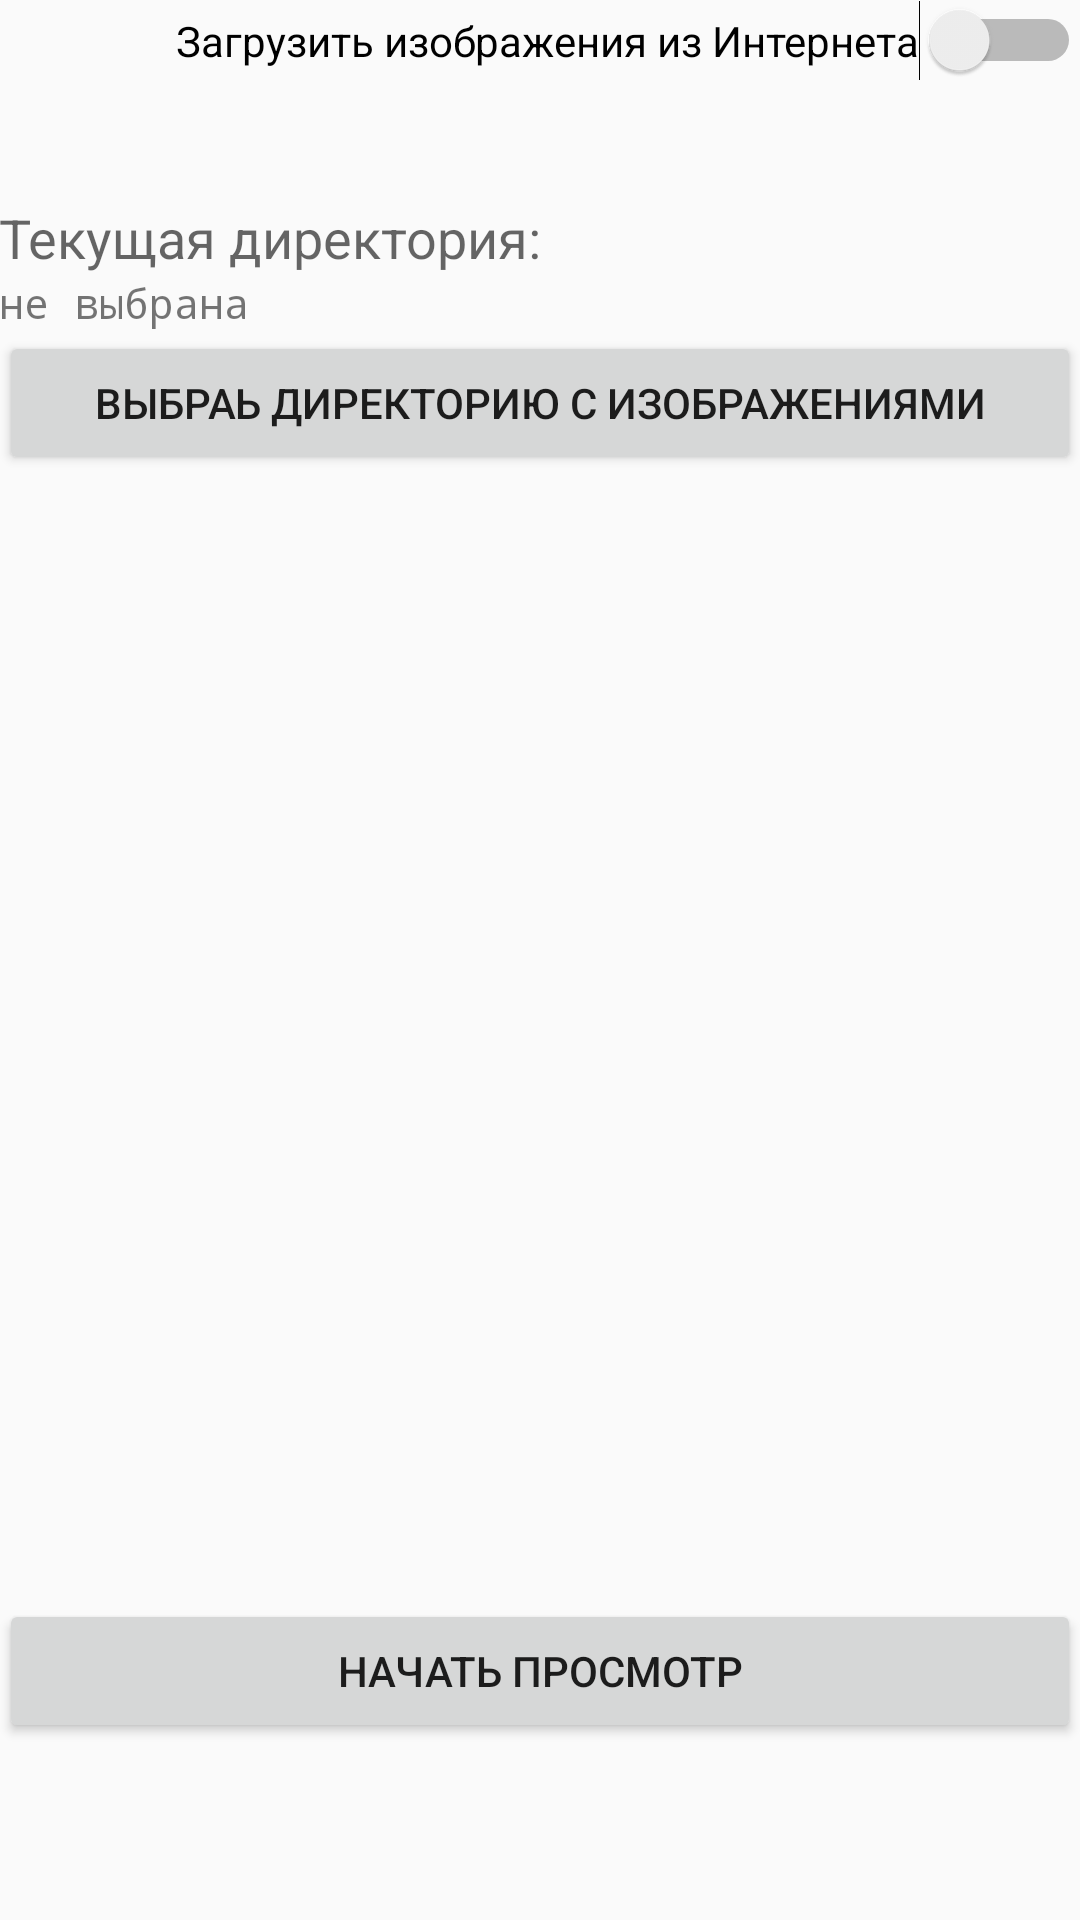

Here is an Android app screen rendered from its layout file. Give the layout XML and the strings, colors and styles it references.
<!-- AndroidManifest.xml: application theme AppTheme -->
<!-- res/layout/content_main.xml -->
<?xml version="1.0" encoding="utf-8"?>
<RelativeLayout xmlns:android="http://schemas.android.com/apk/res/android"
    xmlns:app="http://schemas.android.com/apk/res-auto"
    xmlns:tools="http://schemas.android.com/tools"
    android:layout_width="match_parent"
    android:layout_height="match_parent"
    android:paddingBottom="@dimen/activity_vertical_margin"
    android:paddingLeft="@dimen/activity_horizontal_margin"
    android:paddingRight="@dimen/activity_horizontal_margin"
    android:paddingTop="@dimen/activity_vertical_margin"
    app:layout_behavior="@string/appbar_scrolling_view_behavior"
    tools:context="com.example.azhaurov.jetruby.MainActivity"
    tools:showIn="@layout/activity_main">


    <TextView
        android:layout_width="fill_parent"
        android:layout_height="wrap_content"
        android:text="@string/main_currentdirlabel"
        android:textAppearance="?android:attr/textAppearanceMedium"
        android:id="@+id/textView2"
        android:layout_below="@+id/switchInet"
        android:layout_alignParentStart="true"
        android:layout_marginTop="40dp" />

    <TextView
        android:id="@+id/textDirectory"
        android:layout_width="wrap_content"
        android:layout_height="wrap_content"
        android:fontFamily="monospace"
        android:text="@string/main_nonselected"
        tools:ignore="UnusedAttribute"
        android:layout_below="@+id/textView2"
        android:layout_alignParentStart="true" />

    <Button
        android:id="@+id/btnSelectFromDir"
        android:layout_width="match_parent"
        android:layout_height="wrap_content"
        android:text="@string/main_choosedir"
        android:layout_below="@+id/textDirectory"
        android:layout_alignParentEnd="true" />


    <Button
        android:layout_width="fill_parent"
        android:layout_height="wrap_content"
        android:text="@string/main_startview"
        android:id="@+id/btnStartView"
        android:nestedScrollingEnabled="false"
        android:layout_alignParentBottom="true"
        android:layout_alignParentStart="true"
        android:layout_marginBottom="59dp"
        android:enabled="true"
        android:onClick="onBtnStartViewClick" />

    <Switch
        android:layout_width="wrap_content"
        android:layout_height="wrap_content"
        android:text="@string/main_loadfrominet"
        android:id="@+id/switchInet"
        android:onClick="initMainActivityUI"
        android:layout_alignParentTop="true"
        android:layout_alignParentEnd="true"
        android:checked="false"
        android:clickable="true"
        android:enabled="true"
        android:focusable="false"
        android:splitTrack="false" />

</RelativeLayout>
<!-- res/layout/activity_main.xml (included above) -->
<?xml version="1.0" encoding="utf-8"?>
<android.support.design.widget.CoordinatorLayout xmlns:android="http://schemas.android.com/apk/res/android"
    xmlns:app="http://schemas.android.com/apk/res-auto"
    xmlns:tools="http://schemas.android.com/tools"
    android:layout_width="match_parent"
    android:layout_height="match_parent"
    android:fitsSystemWindows="true"
    tools:context="com.example.azhaurov.jetruby.MainActivity">

    <android.support.design.widget.AppBarLayout
        android:layout_width="match_parent"
        android:layout_height="wrap_content"
        android:theme="@style/AppTheme.AppBarOverlay">

        <android.support.v7.widget.Toolbar
            android:id="@+id/toolbar"
            android:layout_width="match_parent"
            android:layout_height="?attr/actionBarSize"
            android:background="?attr/colorPrimary"
            app:popupTheme="@style/AppTheme.PopupOverlay" />

    </android.support.design.widget.AppBarLayout>

    <include layout="@layout/content_main" />

</android.support.design.widget.CoordinatorLayout>
<!-- resources referenced by this layout -->
<resources>
  <string name="main_choosedir">Выбраь директорию с изображениями</string>
  <string name="main_currentdirlabel">Текущая директория:</string>
  <string name="main_loadfrominet">Загрузить изображения из Интернета</string>
  <string name="main_nonselected">не выбрана</string>
  <string name="main_startview">Начать просмотр</string>
  
      // диалог выбора директории
  <style name="AppTheme.AppBarOverlay" parent="ThemeOverlay.AppCompat.Dark.ActionBar" />
  <style name="AppTheme.PopupOverlay" parent="ThemeOverlay.AppCompat.Light" />
  <style name="AppTheme" parent="Theme.AppCompat.Light.DarkActionBar">
          
          <item name="colorPrimary">@color/colorPrimary</item>
          <item name="colorPrimaryDark">@color/colorPrimaryDark</item>
          <item name="colorAccent">@color/colorAccent</item>
      </style>
  <color name="colorPrimary">#3F51B5</color>
  <color name="colorPrimaryDark">#303F9F</color>
  <color name="colorAccent">#FF4081</color>
</resources>
